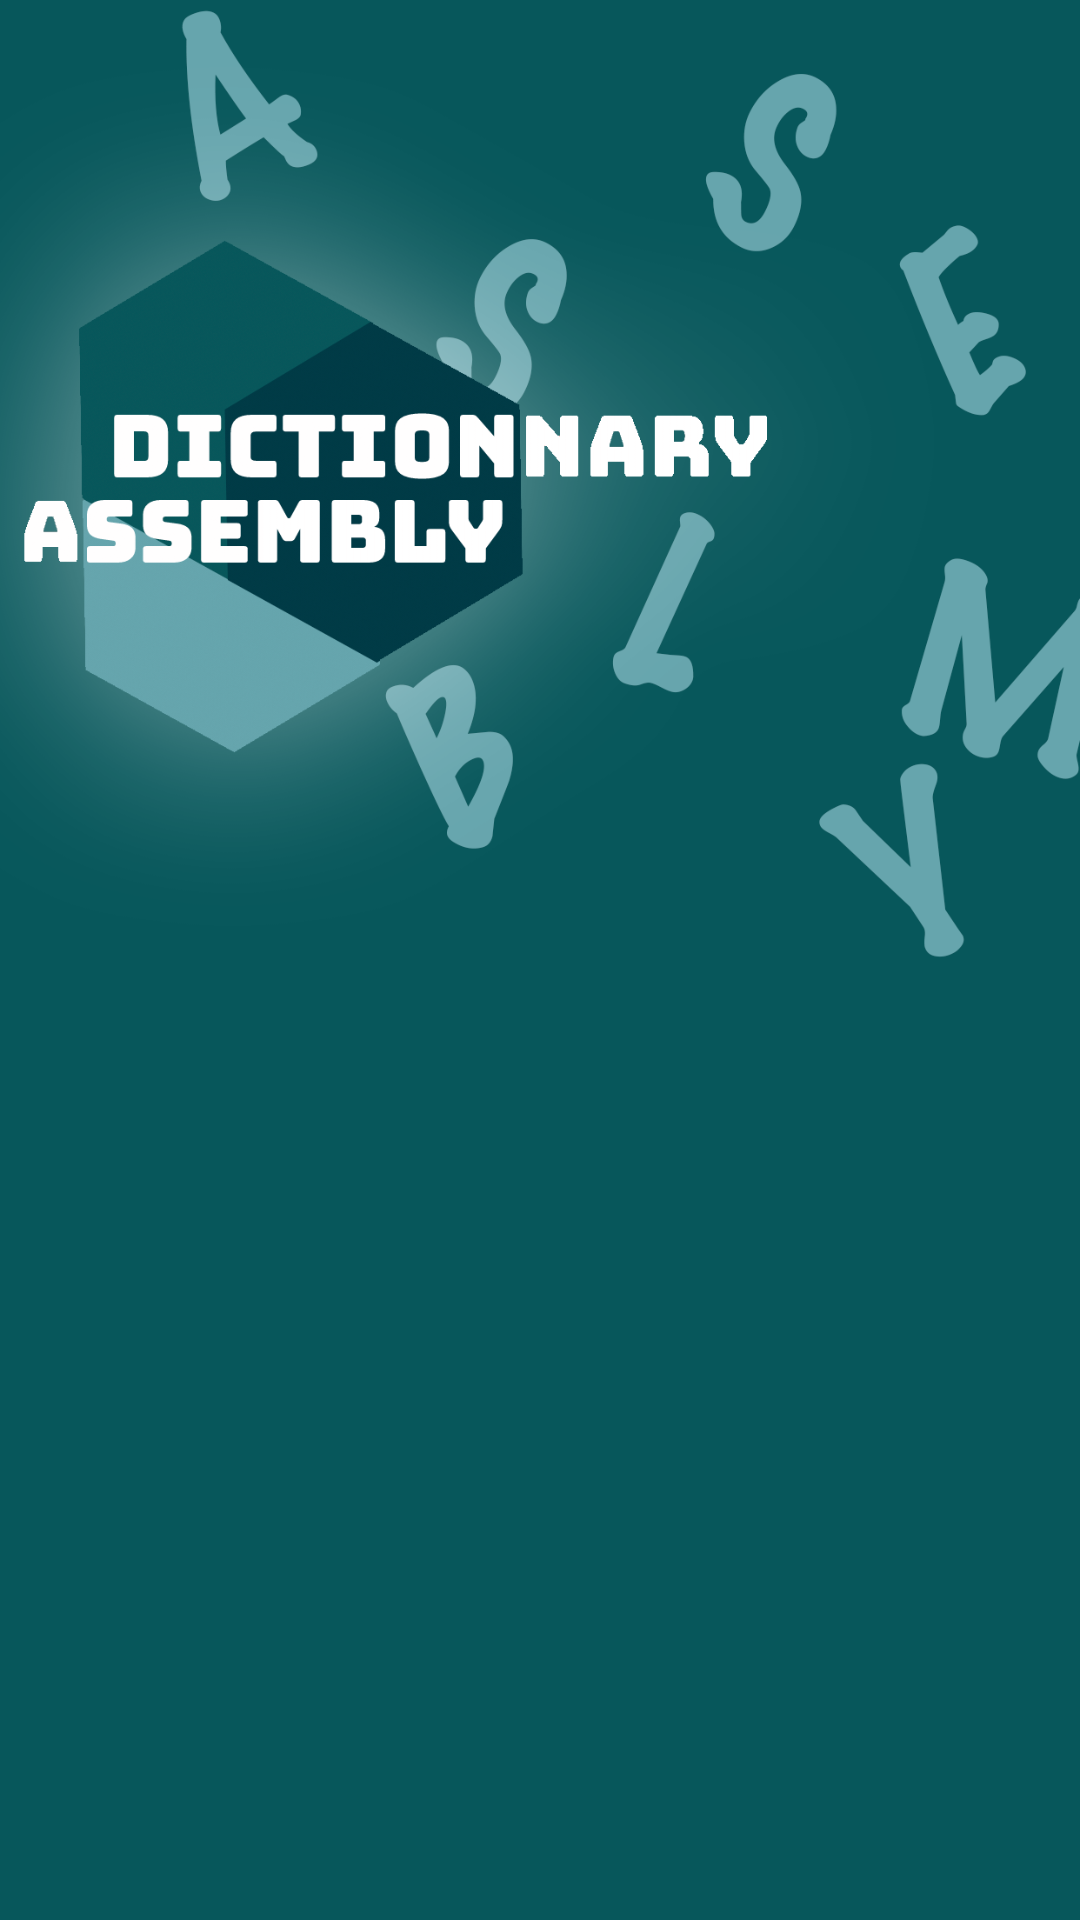

Layout XML and referenced resources for this Android screen:
<!-- AndroidManifest.xml: activity theme LoginTheme -->
<!-- res/layout/activity_login.xml -->
<?xml version="1.0" encoding="utf-8"?>
<RelativeLayout xmlns:android="http://schemas.android.com/apk/res/android"
    xmlns:app="http://schemas.android.com/apk/res-auto"
    xmlns:tools="http://schemas.android.com/tools"
    android:layout_width="match_parent"
    android:layout_height="match_parent"
    android:background="@drawable/background_login"
    tools:context=".LoginActivity.LoginActivity">

    <FrameLayout
        android:id="@+id/framelayout"
        android:layout_width="match_parent"
        android:layout_height="wrap_content"
        android:layout_alignParentBottom="true"
        android:layout_marginBottom="0dp" />


</RelativeLayout>
<!-- resources referenced by this layout -->
<resources>
  <!-- drawable background_login: png bitmap (drawable-v24, 215070 bytes) -->
  <style name="LoginTheme" parent="Theme.AppCompat.Light.NoActionBar">
          <item name="android:windowNoTitle">true</item>
          <item name="android:windowTranslucentStatus">true</item>
      </style>
</resources>
